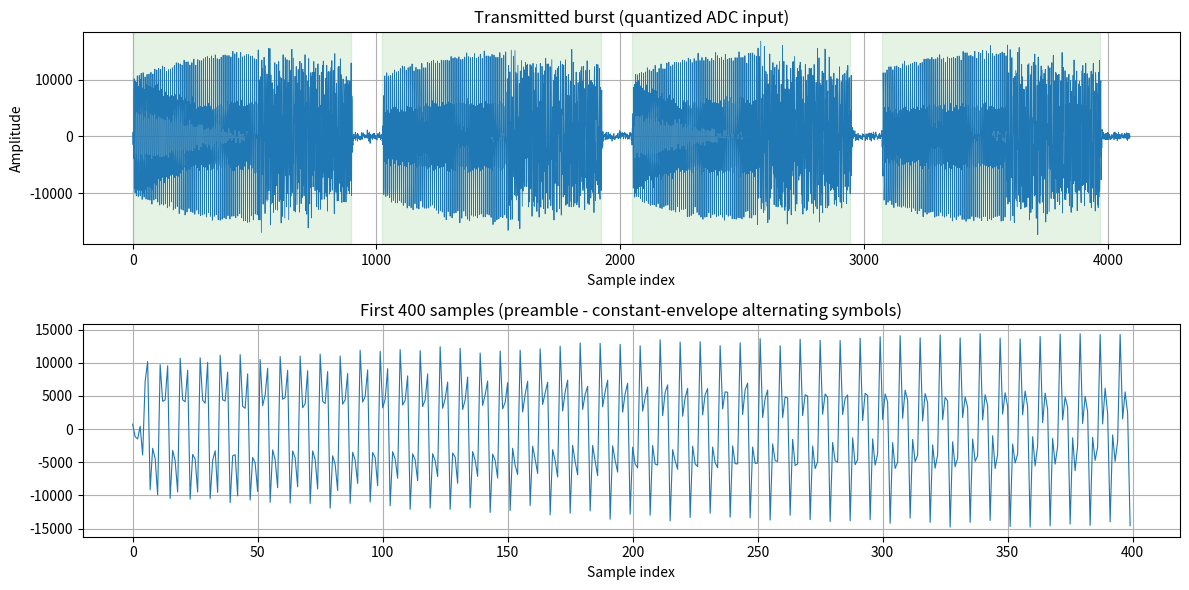

Reproduce this figure in Python.
import numpy as np
from scipy.signal import lfilter
import matplotlib.pyplot as plt

# ---------------------------------------------------------------------------
# Frame format constants. These MUST match hdl/pkg.vhd - the receiver and this
# generator are two halves of one definition, and a mismatch shows up as
# "sync never fires" with no other clue.
# ---------------------------------------------------------------------------
SYNC_WORD = 0x1ACFFC1D          # CCSDS ASM
PREAMBLE_WORD = 0xCCCCCCCC      # see the long note in pkg.vhd - NOT 0xAAAA...
CRC_POLY = 0x1021               # CRC-16-CCITT
CRC_INIT = 0xFFFF

FRAME_TYPE_CMD, FRAME_TYPE_DATA, FRAME_TYPE_ACK = 0x0, 0x1, 0x2


def word_to_bits(value, nbits):
    """MSB-first bit list. Everything on the wire is MSB-first."""
    return [(value >> (nbits - 1 - i)) & 1 for i in range(nbits)]


def bytes_to_bits(data):
    bits = []
    for b in data:
        bits.extend(word_to_bits(b, 8))
    return bits


def crc16_ccitt(bits):
    """Bit-at-a-time CRC-16-CCITT, matching crc16_step() in pkg.vhd exactly.

    Init 0xFFFF, no final xor. Fed the header and payload bits in wire order.
    """
    crc = CRC_INIT
    for b in bits:
        fb = ((crc >> 15) & 1) ^ (b & 1)
        crc = (crc << 1) & 0xFFFF
        if fb:
            crc ^= CRC_POLY
    return crc


class RRCWaveformGenerator:
    def __init__(self, alpha=0.35, sps=4, span=4, num_symbols=100, freq_offset_hz=1e3,
                 fs=1e6, seed=1234):
        self.seed = seed
        self.alpha = alpha
        self.sps = sps              # Samples per symbol (ADC is 4× symbol rate)
        self.span = span            # Filter span in symbols
        self.num_symbols = num_symbols
        self.freq_offset = freq_offset_hz
        self.fs = fs                # Sample rate in Hz

        self.symbol_rate = fs / sps
        self.t = np.arange(self.num_symbols * self.sps) / fs

    # -----------------------------------------------------------------
    # Pulse shaping
    # -----------------------------------------------------------------
    def generate_rrc_filter(self, sps=None, span=None):
        sps = self.sps if sps is None else sps
        span = self.span if span is None else span

        N = span * sps
        t = np.arange(-N // 2, N // 2 + 1) / sps
        rrc = np.zeros_like(t)

        for i in range(len(t)):
            if t[i] == 0.0:
                rrc[i] = 1.0 - self.alpha + (4 * self.alpha / np.pi)
            elif abs(t[i]) == 1 / (4 * self.alpha):
                rrc[i] = (self.alpha / np.sqrt(2)) * (
                    (1 + 2 / np.pi) * np.sin(np.pi / (4 * self.alpha)) +
                    (1 - 2 / np.pi) * np.cos(np.pi / (4 * self.alpha))
                )
            else:
                num = np.sin(np.pi * t[i] * (1 - self.alpha)) + \
                      4 * self.alpha * t[i] * np.cos(np.pi * t[i] * (1 + self.alpha))
                denom = np.pi * t[i] * (1 - (4 * self.alpha * t[i])**2)
                rrc[i] = num / denom
        return rrc / np.sqrt(np.sum(rrc**2))  # Normalize energy

    def generate_symbols(self):
        # QPSK random symbols. Seeded so regenerating gives the same stimulus -
        # otherwise every run shifts the peak level, which makes the filter
        # output scaling (C_OUT_LSB) unrepeatable and sim results
        # incomparable between runs.
        rng = np.random.default_rng(self.seed)
        symbols = (2 * rng.integers(0, 2, self.num_symbols) - 1) + \
                  1j * (2 * rng.integers(0, 2, self.num_symbols) - 1)
        return symbols

    def upsample_and_filter(self, symbols, rrc, sps=None):
        sps = self.sps if sps is None else sps
        upsampled = np.zeros(len(symbols) * sps, dtype=complex)
        upsampled[::sps] = symbols
        return lfilter(rrc, 1.0, upsampled)

    def apply_frequency_offset(self, samples, freq=None):
        freq = self.freq_offset if freq is None else freq
        t = np.arange(len(samples)) / self.fs
        return np.real(samples * np.exp(2j * np.pi * freq * t))

    def quantize(self, samples, bitwidth=16, headroom=1.0):
        maxval = 2**(bitwidth - 1) - 1
        minval = -2**(bitwidth - 1)
        clipped = np.clip(samples * maxval * headroom, minval, maxval)
        return clipped.astype(np.int16)

    # -----------------------------------------------------------------
    # File output
    # -----------------------------------------------------------------
    def save_to_file(self, samples, filename="ddc_input.dat"):
        # Real-valued sample streams only. Complex data silently loses its
        # imaginary part through int(), so use save_symbols_to_file for
        # symbols - that bug meant qpsk_symbols.dat held I only.
        if np.iscomplexobj(samples):
            raise TypeError(f"{filename}: complex data would lose Q; "
                            f"use save_symbols_to_file()")
        with open(filename, "w") as f:
            for sample in samples:
                f.write(f"{int(sample)}\n")
        print(f"[✓] Saved {len(samples)} samples to {filename}")

    def save_symbols_to_file(self, symbols, filename="qpsk_symbols.dat"):
        """Reference symbols for self-checking, one 'I Q' pair per line.

        These are the pre-modulation truth: the demodulator output should
        match this sequence once carrier recovery and timing are working.
        """
        with open(filename, "w") as f:
            for s in symbols:
                f.write(f"{int(np.real(s))} {int(np.imag(s))}\n")
        print(f"[✓] Saved {len(symbols)} I/Q symbol pairs to {filename}")

    # -----------------------------------------------------------------
    # Matched filter taps for the VHDL receiver
    # -----------------------------------------------------------------
    def rrc_taps_quantized(self, bitwidth=16, peak_bits=14, sps=None):
        """Quantize the RRC to integers for the VHDL matched filter.

        A matched filter is only 'matched' if these taps ARE the pulse shape
        used for TX shaping - so both come from generate_rrc_filter().

        peak_bits sets the largest tap to 2**peak_bits, leaving headroom in
        the filter accumulator.
        """
        rrc = self.generate_rrc_filter(sps=sps)
        scale = (2 ** peak_bits) / np.max(np.abs(rrc))
        taps = np.round(rrc * scale).astype(np.int64)

        lim = 2 ** (bitwidth - 1) - 1
        if np.max(np.abs(taps)) > lim:
            raise SystemExit(f"[!] taps exceed {bitwidth}-bit range; lower peak_bits")
        return taps.astype(np.int32)

    def write_vhdl_coeffs(self, filename="rrc_coeffs.vhd", bitwidth=16, peak_bits=14,
                          rx_sps=None):
        """Emit the rrc_coeffs constant to paste into dsp_pkg.vhd.

        rx_sps is the samples-per-symbol the RX filter actually runs at, which
        is NOT necessarily the TX shaping rate: ddc_fs_4 decimates by 2, so a
        4 sps transmit stream reaches the matched filter at 2 sps. An RRC is
        defined in samples per symbol, so taps generated at the TX rate would
        stretch the pulse by the decimation factor and stop being matched.

        Span is held in SYMBOLS, so the filter covers the same stretch of the
        transmit pulse either way - only the sampling of it changes.
        FILTER_LEN in dsp_pkg.vhd must equal span*rx_sps + 1.
        """
        rx_sps = self.sps if rx_sps is None else rx_sps
        taps = self.rrc_taps_quantized(bitwidth, peak_bits, sps=rx_sps)
        n = len(taps)

        with open(filename, "w") as f:
            f.write("-- Generated by waveform_generator.py - do not hand edit.\n")
            f.write(f"-- alpha={self.alpha}, span={self.span} symbols, "
                    f"peak tap = 2**{peak_bits}\n")
            f.write(f"-- TX shaping runs at {self.sps} sps; these taps are for the RX\n")
            f.write(f"-- filter at {rx_sps} sps (ddc_fs_4 decimates by "
                    f"{self.sps // rx_sps}).\n")
            f.write("-- Regenerate alongside the stimulus - they are only matched\n")
            f.write("-- if they come from the same RRC definition.\n")
            f.write(f"constant FILTER_LEN : integer := {n};\n")
            f.write("constant rrc_coeffs : coeff_array_t := (\n")
            for i, v in enumerate(taps):
                sep = ',' if i < n - 1 else ''
                f.write(f"    to_signed({int(v):6d}, {bitwidth}){sep}\n")
            f.write(");\n")

        print(f"[✓] Wrote {n} taps to {filename} for RX at {rx_sps} sps "
              f"(peak {int(np.max(np.abs(taps)))}, sum {int(np.sum(taps))})")
        print(f"    -> set FILTER_LEN = {n} in dsp_pkg.vhd")
        return taps

    # =================================================================
    # Framed-burst generation
    # =================================================================

    def build_frame(self, payload, ftype=FRAME_TYPE_DATA, seq=0, preamble_bits=64):
        """One complete frame as an MSB-first bit list.

            | PREAMBLE | SYNC 32 | HEADER 16 | PAYLOAD | CRC16 |

        preamble_bits is configurable and defaults to twice the 32 bits the
        format nominally specifies. The receiver never searches for the
        preamble - frame_sync hunts the sync word - so its length is purely a
        transmit-side choice about how much runway the acquisition loops get.
        32 bits is only 16 symbols, which is not obviously enough for two
        feedback loops to settle; see the lead-in discussion in run_frames().
        """
        if len(payload) > 255:
            raise ValueError(f"payload {len(payload)} B exceeds the 255 B format limit")

        bits = []

        # Preamble: repeat the 32-bit pattern, truncated to preamble_bits
        pre = word_to_bits(PREAMBLE_WORD, 32)
        bits.extend((pre * ((preamble_bits + 31) // 32))[:preamble_bits])

        bits.extend(word_to_bits(SYNC_WORD, 32))

        # HEADER: | TYPE 4 | LEN 8 | SEQ 4 |
        header = ((ftype & 0xF) << 12) | ((len(payload) & 0xFF) << 4) | (seq & 0xF)
        hdr_bits = word_to_bits(header, 16)
        pay_bits = bytes_to_bits(payload)

        # CRC covers HEADER + PAYLOAD, not the preamble or sync word, and
        # obviously not itself.
        crc = crc16_ccitt(hdr_bits + pay_bits)

        bits.extend(hdr_bits)
        bits.extend(pay_bits)
        bits.extend(word_to_bits(crc, 16))

        return bits, crc

    @staticmethod
    def qpsk_map(bits):
        """Bits -> QPSK symbols, the exact inverse of qpsk_slicer.vhd.

        The slicer decides b1 = i_in(15) and b0 = q_in(15) - the SIGN BITS. So
        a set bit means a NEGATIVE component:

            b1 = 0 -> I = +1      b1 = 1 -> I = -1
            b0 = 0 -> Q = +1      b0 = 1 -> Q = -1

        Bits are consumed MSB-first in pairs, b1 then b0, matching the way
        frame_sync shifts each symbol into the low bits of its registers.

        Getting this inverse wrong is invisible until the very end of the
        chain: every loop still locks, the constellation still looks clean, and
        only the CRC fails.
        """
        if len(bits) % 2:
            raise ValueError("bit count must be even - 2 bits per QPSK symbol")
        b = np.array(bits, dtype=int).reshape(-1, 2)
        i = np.where(b[:, 0] == 0, 1.0, -1.0)
        q = np.where(b[:, 1] == 0, 1.0, -1.0)
        return i + 1j * q

    def build_burst(self, frames, gap_symbols=32, preamble_bits=64):
        """Concatenate several frames into one symbol stream, with idle gaps.

        Gaps matter: they force frame_sync back into its hunt state between
        frames, so the test exercises re-acquisition rather than one lucky
        lock that then coasts. Gap symbols are zero, i.e. no signal.

        Returns (symbols, manifest) where manifest describes what the receiver
        should produce, in order.
        """
        syms = []
        manifest = []

        for spec in frames:
            bits, crc = self.build_frame(spec["payload"],
                                         ftype=spec.get("type", FRAME_TYPE_DATA),
                                         seq=spec.get("seq", 0),
                                         preamble_bits=preamble_bits)
            frame_syms = self.qpsk_map(bits)

            manifest.append({
                "type": spec.get("type", FRAME_TYPE_DATA),
                "seq": spec.get("seq", 0),
                "len": len(spec["payload"]),
                "payload": bytes(spec["payload"]),
                "crc": crc,
                "start_symbol": len(syms),
                "n_symbols": len(frame_syms),
            })

            syms.extend(frame_syms)
            syms.extend([0j] * gap_symbols)

        return np.array(syms), manifest

    def apply_timing_offset(self, symbols, offset_symbols=0.0, ppm=0.0, osr=16):
        """Pulse-shape with a fractional timing offset and optional clock error.

        Shapes at sps*osr, then resamples down to sps starting at a fractional
        phase. Without this the symbol instants land exactly on sample
        boundaries and the timing loop has nothing to correct - which would
        make a passing simulation prove almost nothing about Gardner.

        ppm adds a sampling-clock frequency error between transmitter and
        receiver, so the loop has to keep TRACKING rather than just acquire
        once. Real links always have this.
        """
        hi_sps = self.sps * osr
        rrc_hi = self.generate_rrc_filter(sps=hi_sps)
        hi = self.upsample_and_filter(symbols, rrc_hi, sps=hi_sps)

        # Sample instants in high-rate index space
        n_out = int((len(hi) - hi_sps) / osr)
        idx = offset_symbols * hi_sps + np.arange(n_out) * osr * (1.0 + ppm * 1e-6)
        idx = idx[idx < len(hi) - 1]

        src = np.arange(len(hi))
        return np.interp(idx, src, hi.real) + 1j * np.interp(idx, src, hi.imag)

    def add_awgn(self, samples, snr_db):
        """Real-valued AWGN at a given SNR, measured on the signal actually sent."""
        if snr_db is None:
            return samples
        rng = np.random.default_rng(self.seed + 977)
        sig_pow = np.mean(samples.astype(float) ** 2)
        noise_pow = sig_pow / (10 ** (snr_db / 10.0))
        return samples + rng.normal(0.0, np.sqrt(noise_pow), len(samples))

    # -----------------------------------------------------------------
    # Verification helpers
    # -----------------------------------------------------------------
    def check_filter_scaling(self, quantized, taps):
        """Model ddc_fs_4 + matched_filter_rrc numerically and report the peak.

        C_OUT_LSB in matched_filter_rrc.vhd is a hand-picked output window, and
        it is only correct for a particular input amplitude. Changing the
        stimulus moves it. This reports what the accumulator actually reaches so
        the constant can be confirmed rather than assumed - an earlier estimate
        of 14 clipped 34 of 200 samples.

        ddc_fs_4 model: fs/4 mixing holds I on even phases and emits the pair on
        odd phases, so the 2 sps output is
            I = [x0, -x2, x4, -x6, ...]   Q = [x1, -x3, x5, -x7, ...]
        """
        x = quantized.astype(np.int64)
        n = (len(x) // 4) * 4
        x = x[:n]

        # even-indexed samples with alternating sign -> I, odd -> Q
        ev, od = x[0::2], x[1::2]
        i_ds = ev * np.resize([1, -1], len(ev))
        q_ds = od * np.resize([1, -1], len(od))

        i_acc = np.convolve(i_ds, taps.astype(np.int64))
        q_acc = np.convolve(q_ds, taps.astype(np.int64))
        peak = max(np.max(np.abs(i_acc)), np.max(np.abs(q_acc)))

        bits = int(np.ceil(np.log2(peak))) if peak > 0 else 0
        print(f"[i] matched-filter accumulator peak {peak} ({bits} bits)")
        for lsb in range(bits - 17, bits):
            if lsb < 0:
                continue
            out_peak = peak >> lsb
            clipped = np.sum(np.abs(i_acc) >> lsb > 32767) + \
                      np.sum(np.abs(q_acc) >> lsb > 32767)
            flag = "CLIPS" if clipped else f"{100 * out_peak / 32768:.0f}% full scale"
            print(f"      C_OUT_LSB = {lsb:2d} -> peak {out_peak:6d}  {flag}")

    def save_manifest(self, manifest, filename="rx_expected.txt"):
        """What the receiver should produce, for self-checking.

        Also emits the metadata word rx_frame_buffer.vhd prepends to each DMA
        packet, so the PS-side result can be compared without re-deriving it.
        """
        with open(filename, "w") as f:
            f.write("# Expected receiver output, in order.\n")
            f.write("# meta = the 32-bit word rx_frame_buffer prepends to each frame:\n")
            f.write("#   [31:16] frame count  [15:12] seq  [11:8] type  [7:0] len\n")
            for n, m in enumerate(manifest, start=1):
                meta = (n << 16) | ((m["seq"] & 0xF) << 12) | \
                       ((m["type"] & 0xF) << 8) | (m["len"] & 0xFF)
                f.write(f"\nframe {n}\n")
                f.write(f"  type    0x{m['type']:x}\n")
                f.write(f"  seq     {m['seq']}\n")
                f.write(f"  len     {m['len']}\n")
                f.write(f"  crc     0x{m['crc']:04X}\n")
                f.write(f"  meta    0x{meta:08X}\n")
                f.write(f"  payload {m['payload'].hex()}\n")
        print(f"[✓] Wrote expected results for {len(manifest)} frames to {filename}")

    def save_expected_stream(self, manifest, filename="rx_expected_stream.dat"):
        """The exact AXI-Stream beats rx_frame_buffer should emit, for the RTL
        testbench to compare against beat by beat.

        This is the ground-truth check. Frame count plus CRC only proves the
        receiver decoded something SELF-CONSISTENT - a generator bug that
        produced a valid frame with the wrong contents would pass both. Only
        comparing against the transmitted payload proves bit truth.

        One line per beat:  <data hex8> <tkeep hex1> <tlast 0|1>

        Packing must match rx_frame_buffer.vhd exactly: a metadata word first,
        then payload little-endian within each word, tkeep marking valid bytes
        of a partial final word.
        """
        lines = []
        for n, m in enumerate(manifest, start=1):
            meta = (n << 16) | ((m["seq"] & 0xF) << 12) | \
                   ((m["type"] & 0xF) << 8) | (m["len"] & 0xFF)

            pay = m["payload"]
            nwords = (len(pay) + 3) // 4
            last_is_meta = nwords == 0
            lines.append(f"{meta:08X} F {1 if last_is_meta else 0}")

            for w in range(nwords):
                chunk = pay[w * 4:w * 4 + 4]
                # little-endian: byte 0 in bits 7:0
                val = int.from_bytes(chunk.ljust(4, b"\x00"), "little")
                keep = (1 << len(chunk)) - 1
                last = 1 if w == nwords - 1 else 0
                lines.append(f"{val:08X} {keep:X} {last}")

        with open(filename, "w") as f:
            f.write("\n".join(lines) + "\n")
        print(f"[✓] Wrote {len(lines)} expected stream beats to {filename}")
        return lines

    # =================================================================
    # Entry points
    # =================================================================

    def run_frames(self, n_frames=4, payload_len=16, gap_symbols=32,
                   preamble_bits=256, timing_offset=0.37, ppm=20.0,
                   freq_err_hz=None, snr_db=25.0, plot=True):
        """Generate a burst of real framed data through the whole TX model.

        Impairments are deliberate and each targets one recovery loop:

          freq_err_hz    residual carrier offset ON TOP of fs/4. ddc_fs_4
                         removes exactly fs/4, so without this the PLL sees a
                         perfectly centred signal and does nothing - the test
                         would pass without proving carrier recovery works.
          timing_offset  fractional symbol phase, so symbol instants do not
                         land on sample boundaries.
          ppm            sampling clock error, so the timing loop must keep
                         tracking rather than acquire once.
          snr_db         noise, so the CRC is actually doing a job.

        preamble_bits defaults to 256 (128 symbols), not the 32 the format
        nominally specifies. 32 bits is 16 symbols, and expecting a carrier
        loop AND a timing loop to both settle inside 16 symbols is optimistic -
        if acquisition proves reliable at a shorter lead-in, shorten it; if
        frames are missed, this is the first knob to turn.
        """
        rng = np.random.default_rng(self.seed)

        if freq_err_hz is None:
            # 0.1% of the symbol rate - small enough for a 2nd-order loop to
            # pull in, large enough that a broken loop shows up.
            freq_err_hz = 0.001 * self.symbol_rate

        print(f"[*] Building {n_frames} frames of {payload_len} B ...")
        frames = []
        for k in range(n_frames):
            frames.append({
                "payload": list(rng.integers(0, 256, payload_len).astype(int)),
                "type": FRAME_TYPE_DATA,
                "seq": k & 0xF,
            })

        symbols, manifest = self.build_burst(frames, gap_symbols=gap_symbols,
                                             preamble_bits=preamble_bits)
        print(f"    {len(symbols)} symbols total "
              f"({gap_symbols}-symbol gaps force re-acquisition between frames)")

        print(f"[*] Pulse shaping with {timing_offset:.2f}-symbol timing offset, "
              f"{ppm:.0f} ppm clock error ...")
        shaped = self.apply_timing_offset(symbols, offset_symbols=timing_offset,
                                          ppm=ppm)

        carrier = self.fs / 4 + freq_err_hz
        print(f"[*] Upconverting to {carrier / 1e3:.3f} kHz "
              f"(fs/4 + {freq_err_hz:.1f} Hz residual for the PLL to track) ...")
        rf = self.apply_frequency_offset(shaped, freq=carrier)

        # Headroom: RRC overshoot pushes the shaped envelope above the symbol
        # magnitude, and noise adds on top. Scaling to 0.5 of full scale keeps
        # the peaks off the rails - clipping would be indistinguishable from a
        # DSP bug in the waveform viewer.
        rf = rf / np.max(np.abs(rf))
        quantized = self.quantize(rf, headroom=0.5)
        quantized = self.add_awgn(quantized, snr_db).astype(np.int16)
        print(f"[*] Quantized with AWGN at {snr_db} dB SNR")

        self.save_to_file(quantized, "ddc_input.dat")
        self.save_symbols_to_file(symbols, "qpsk_symbols.dat")
        self.save_manifest(manifest, "rx_expected.txt")
        self.save_expected_stream(manifest, "rx_expected_stream.dat")

        taps = self.rrc_taps_quantized(sps=self.sps // 2)
        self.check_filter_scaling(quantized, taps)

        if plot:
            self._plot_burst(quantized, symbols, manifest)

        return quantized, manifest

    def _plot_burst(self, quantized, symbols, manifest):
        fig, ax = plt.subplots(2, 1, figsize=(12, 6))

        ax[0].plot(quantized, linewidth=0.6)
        ax[0].set_title("Transmitted burst (quantized ADC input)")
        ax[0].set_xlabel("Sample index")
        ax[0].set_ylabel("Amplitude")
        for m in manifest:
            ax[0].axvspan(m["start_symbol"] * self.sps,
                          (m["start_symbol"] + m["n_symbols"]) * self.sps,
                          alpha=0.12, color="tab:green")
        ax[0].grid(True)

        n = min(400, len(quantized))
        ax[1].plot(quantized[:n], linewidth=0.8)
        ax[1].set_title(f"First {n} samples (preamble - constant-envelope "
                        f"alternating symbols)")
        ax[1].set_xlabel("Sample index")
        ax[1].grid(True)

        plt.tight_layout()
        plt.show()

    def run(self):
        """Original single-burst random-symbol stimulus, no framing.

        Kept for isolating the front end: it exercises the DDC, PLL and matched
        filter without needing sync, CRC or timing to work.
        """
        print("[*] Generating RRC filter...")
        rrc = self.generate_rrc_filter()

        print("[*] Generating QPSK symbols...")
        symbols = self.generate_symbols()
        self.save_symbols_to_file(symbols, filename="qpsk_symbols.dat")

        print("[*] Applying pulse shaping...")
        shaped = self.upsample_and_filter(symbols, rrc)

        print("[*] Applying frequency offset...")
        adc_input = self.apply_frequency_offset(shaped)

        print("[*] Quantizing to 16-bit signed integers...")
        quantized = self.quantize(adc_input)

        print("[*] Saving to file for VHDL testbench...")
        self.save_to_file(quantized, "ddc_input.dat")

        print("[*] Emitting matching RRC taps for the VHDL matched filter...")
        self.write_vhdl_coeffs("rrc_coeffs.vhd", rx_sps=self.sps // 2)

        print("[*] Plotting example waveform...")
        plt.figure(figsize=(10, 4))
        plt.plot(quantized[:300], label="Quantized ADC input")
        plt.title("Time Domain View of Input Samples")
        plt.xlabel("Sample Index")
        plt.ylabel("Amplitude")
        plt.grid(True)
        plt.legend()
        plt.tight_layout()
        plt.show()


if __name__ == "__main__":
    # span*sps + 1 must equal FILTER_LEN in dsp_pkg.vhd, so the RX filter is
    # genuinely matched to the TX pulse shape. span=17 gave 69 taps against a
    # 17-tap filter, which is why nothing matched.
    #
    # Only the RATIO carrier/fs matters to the hardware - the .dat file has no
    # time base, the DSP just consumes one sample per data_valid. So these are
    # really "0.25 cycles per sample" and "4 samples per symbol".
    #
    # Carrier near fs/4 rather than a small offset: with sps=4 the RRC occupies
    # (1/4)*(1+0.35) = 0.34 cycles/sample of bandwidth, so a near-DC carrier
    # puts half the signal below zero frequency and np.real() folds the image
    # straight back onto it. fs/4 centres it clear of both DC and Nyquist - and
    # matches what ddc_fs_4 expects.
    FS = 1_000_000
    gen = RRCWaveformGenerator(alpha=0.35, sps=4, span=4, num_symbols=100,
                               fs=FS, seed=1234)

    # Framed burst: 4 frames of real user data through the full receiver.
    gen.run_frames(n_frames=4, payload_len=16)

    # Front-end-only stimulus (no framing) is still available:
    #   gen.run()
